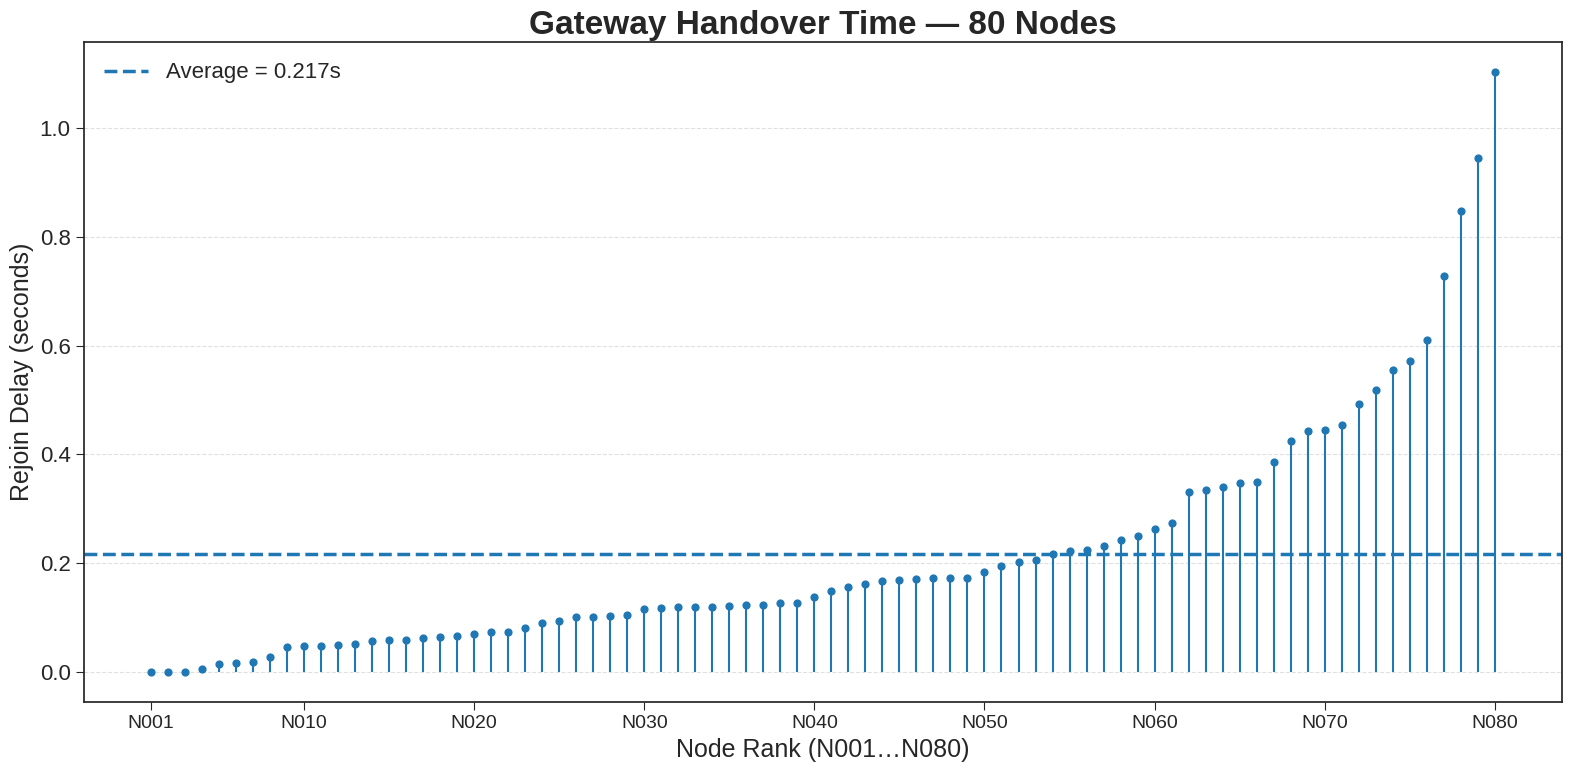

Write the Python code that produced this figure.
import pandas as pd
import matplotlib.pyplot as plt
import numpy as np

# Configuration
TIMEOUT_VALUE_SECONDS = 1.24415

# Raw Data
# NOTE: The join_blob may contain mixed event types; the script will filter them.
left_blob = """
2025-08-21T14:59:37.288083 0x55DA7FF0F238A844 NODE_LEFT
2025-08-21T14:59:37.968509 0xE26E0464A4FE9291 NODE_LEFT
2025-08-21T14:59:38.486381 0x0AB87C44C20B0149 NODE_LEFT
2025-08-21T14:59:38.668817 0x3879F53E18494531 NODE_LEFT
2025-08-21T14:59:39.043853 0xC48AACFD77448F11 NODE_LEFT
2025-08-21T14:59:39.279588 0x7AA3DC93896A316C NODE_LEFT
2025-08-21T14:59:39.468712 0x730E9A42C083C69A NODE_LEFT
2025-08-21T14:59:39.536493 0x4A59DBDDD9A34F45 NODE_LEFT
2025-08-21T14:59:39.834196 0xDF773BB80AF0C2F9 NODE_LEFT
2025-08-21T14:59:40.693654 0xBEBAD533DADE0490 NODE_LEFT
2025-08-21T14:59:40.718662 0x7E98AD7EB9DDF59E NODE_LEFT
2025-08-21T14:59:40.959672 0xDC878301DB6B0590 NODE_LEFT
2025-08-21T14:59:41.019688 0x0C9A20E2E5E6F54C NODE_LEFT
2025-08-21T14:59:41.044766 0xBCB2E712F6D078E2 NODE_LEFT
2025-08-21T14:59:41.254484 0x3EFC6553DEE09DD1 NODE_LEFT
2025-08-21T14:59:41.257268 0xB459710B9A8D5037 NODE_LEFT
2025-08-21T14:59:41.279746 0x613FD651ED0CEF84 NODE_LEFT
2025-08-21T14:59:41.281594 0xB7B971F84F29BAE7 NODE_LEFT
2025-08-21T14:59:41.522865 0xAD89E8BD0C51208E NODE_LEFT
2025-08-21T14:59:41.696605 0xED02BE5529D07C34 NODE_LEFT
2025-08-21T14:59:41.955909 0xFB986FD3DFD36E63 NODE_LEFT
2025-08-21T14:59:42.196499 0x151148302FD6F5A2 NODE_LEFT
2025-08-21T14:59:42.222006 0x377F90EF6D2719F0 NODE_LEFT
2025-08-21T14:59:42.312676 0x4FB05AEE6FCA046D NODE_LEFT
2025-08-21T14:59:42.412726 0x42ADEC8748A3212B NODE_LEFT
2025-08-21T14:59:42.427786 0x3EF06E4B72E98CCD NODE_LEFT
2025-08-21T14:59:42.450674 0x8C3BDCC588440DCA NODE_LEFT
2025-08-21T14:59:42.490823 0x150E3BE9B7C78815 NODE_LEFT
2025-08-21T14:59:42.674426 0xEB1CBDD50E237596 NODE_LEFT
2025-08-21T14:59:42.745690 0x57459F680F660A9F NODE_LEFT
2025-08-21T14:59:42.998832 0xBBD5A9C611DA3321 NODE_LEFT
2025-08-21T14:59:43.020633 0xC8B80BC5F6082B14 NODE_LEFT
2025-08-21T14:59:43.211879 0x70F6661004F7ACD8 NODE_LEFT
2025-08-21T14:59:43.212559 0xA95D8A2DF55E6C44 NODE_LEFT
2025-08-21T14:59:43.212853 0xD7594C7965872E3B NODE_LEFT
2025-08-21T14:59:43.213094 0xC4FAE708729C9496 NODE_LEFT
2025-08-21T14:59:43.263638 0xC5050714D7852A85 NODE_LEFT
2025-08-21T14:59:43.396857 0xC063EDB67C4CCA58 NODE_LEFT
2025-08-21T14:59:43.457906 0x6CE02E64CFA45053 NODE_LEFT
2025-08-21T14:59:43.458193 0x35CE7BC91E0F3535 NODE_LEFT
2025-08-21T14:59:43.549890 0x258B330DDDAFDE9C NODE_LEFT
2025-08-21T14:59:43.632510 0xF0191FAE600A683B NODE_LEFT
2025-08-21T14:59:43.633015 0x564C682ACC9A2E04 NODE_LEFT
2025-08-21T14:59:43.633414 0x92D09B92D4C096B7 NODE_LEFT
2025-08-21T14:59:43.633966 0x3D8C803B29CDFEE5 NODE_LEFT
2025-08-21T14:59:43.647538 0x44E5B4534F8DBC91 NODE_LEFT
2025-08-21T14:59:43.659789 0x62EA2424EC725377 NODE_LEFT
2025-08-21T14:59:43.699543 0x0314C3596BF55EB0 NODE_LEFT
2025-08-21T14:59:43.885973 0x13D398E530317D6F NODE_LEFT
2025-08-21T14:59:43.900760 0x9579960F203ADE95 NODE_LEFT
2025-08-21T14:59:43.911864 0xFDB6CC02C854CF1E NODE_LEFT
2025-08-21T14:59:43.916746 0x44B408F1766E0BF5 NODE_LEFT
2025-08-21T14:59:43.923663 0xCD9FC2F10292D689 NODE_LEFT
2025-08-21T14:59:43.933793 0xF32E9A8AD1330DAA NODE_LEFT
2025-08-21T14:59:44.028402 0xDCE0471FD437E359 NODE_LEFT
2025-08-21T14:59:44.209821 0x34CC9F023F7278AC NODE_LEFT
2025-08-21T14:59:44.230623 0xA8AA71AD0EECCFEA NODE_LEFT
2025-08-21T14:59:44.300291 0x18AEAF2D1A44956C NODE_LEFT
2025-08-21T14:59:44.392870 0x040877A02041BD1D NODE_LEFT
2025-08-21T14:59:44.484559 0xDBD14A8C2AB0CE32 NODE_LEFT
2025-08-21T14:59:44.523896 0x038C701874C52B20 NODE_LEFT
2025-08-21T14:59:44.534749 0x7AB893A1407FC78B NODE_LEFT
2025-08-21T14:59:44.688962 0x554EC897971DCF18 NODE_LEFT
2025-08-21T14:59:44.731809 0xC82CA0F38D2A15E9 NODE_LEFT
2025-08-21T14:59:44.786892 0x7DE4C0586D06974B NODE_LEFT
2025-08-21T14:59:44.906568 0x8287A487A221DC74 NODE_LEFT
2025-08-21T14:59:45.206827 0xB166C8B51AA6AFB4 NODE_LEFT
2025-08-21T14:59:45.216939 0x170A5A45AE7877A0 NODE_LEFT
2025-08-21T14:59:45.217850 0xBB3EB8601B7E9133 NODE_LEFT
2025-08-21T14:59:45.219623 0x17D0F99D09B254CD NODE_LEFT
2025-08-21T14:59:45.272853 0x0A833E78880C6DC5 NODE_LEFT
2025-08-21T14:59:45.276900 0x83C6ECAC460B23F3 NODE_LEFT
2025-08-21T14:59:45.489818 0x9AB59A717BC7F74D NODE_LEFT
2025-08-21T14:59:45.500134 0x663CFC5276CFCEAB NODE_LEFT
2025-08-21T14:59:45.501852 0x4A4698749A3DF602 NODE_LEFT
2025-08-21T14:59:45.520978 0xE465587BB61A99A9 NODE_LEFT
2025-08-21T14:59:45.730813 0x15D5017AA3800F1E NODE_LEFT
2025-08-21T14:59:45.737845 0x588D2578218A459B NODE_LEFT
2025-08-21T14:59:45.780915 0xF1B028C6B39693A5 NODE_LEFT
2025-08-21T14:59:46.486920 0x93B9409637347BA4 NODE_LEFT
"""

join_blob = """
2025-08-21T14:59:36.430711 0x55DA7FF0F238A844 NODE_JOINED
2025-08-21T14:59:36.949729 0xE26E0464A4FE9291 NODE_JOINED
2025-08-21T14:59:37.306627 0x0AB87C44C20B0149 NODE_JOINED
2025-08-21T14:59:37.587504 0x3879F53E18494531 NODE_JOINED
2025-08-21T14:59:37.857632 0xC48AACFD77448F11 NODE_JOINED
2025-08-21T14:59:38.063566 0x7AA3DC93896A316C NODE_JOINED
2025-08-21T14:59:38.290584 0x4A59DBDDD9A34F45 NODE_JOINED
2025-08-21T14:59:38.395211 0x730E9A42C083C69A NODE_JOINED
2025-08-21T14:59:38.529472 0x730E9A42C083C69A NODE_JOINED
2025-08-21T14:59:38.637556 0xDF773BB80AF0C2F9 NODE_JOINED
2025-08-21T14:59:39.621688 0xBEBAD533DADE0490 NODE_JOINED
2025-08-21T14:59:39.676589 0x7E98AD7EB9DDF59E NODE_JOINED
2025-08-21T14:59:39.805455 0xDC878301DB6B0590 NODE_JOINED
2025-08-21T14:59:39.816461 0xBCB2E712F6D078E2 NODE_JOINED
2025-08-21T14:59:39.838547 0x0C9A20E2E5E6F54C NODE_JOINED
2025-08-21T14:59:40.000695 0x0C9A20E2E5E6F54C NODE_JOINED
2025-08-21T14:59:40.087542 0xB459710B9A8D5037 NODE_JOINED
2025-08-21T14:59:40.130777 0x3EFC6553DEE09DD1 NODE_JOINED
2025-08-21T14:59:40.140517 0xB7B971F84F29BAE7 NODE_JOINED
2025-08-21T14:59:40.162774 0x613FD651ED0CEF84 NODE_JOINED
2025-08-21T14:59:40.324504 0xAD89E8BD0C51208E NODE_JOINED
2025-08-21T14:59:40.573425 0xED02BE5529D07C34 NODE_JOINED
2025-08-21T14:59:41.147749 0x377F90EF6D2719F0 NODE_JOINED
2025-08-21T14:59:41.276428 0x8C3BDCC588440DCA NODE_JOINED
2025-08-21T14:59:41.288427 0x3EF06E4B72E98CCD NODE_JOINED
2025-08-21T14:59:41.341529 0x150E3BE9B7C78815 NODE_JOINED
2025-08-21T14:59:41.375576 0x42ADEC8748A3212B NODE_JOINED
2025-08-21T14:59:41.406558 0x151148302FD6F5A2 NODE_JOINED
2025-08-21T14:59:41.418481 0x4FB05AEE6FCA046D NODE_JOINED
2025-08-21T14:59:41.558402 0xFB986FD3DFD36E63 NODE_JOINED
2025-08-21T14:59:41.568421 0x57459F680F660A9F NODE_JOINED
2025-08-21T14:59:41.602517 0xEB1CBDD50E237596 NODE_JOINED
2025-08-21T14:59:41.795414 0xC8B80BC5F6082B14 NODE_JOINED
2025-08-21T14:59:42.078439 0xC5050714D7852A85 NODE_JOINED
2025-08-21T14:59:42.088420 0xC4FAE708729C9496 NODE_JOINED
2025-08-21T14:59:42.243392 0xA95D8A2DF55E6C44 NODE_JOINED
2025-08-21T14:59:42.305414 0x258B330DDDAFDE9C NODE_JOINED
2025-08-21T14:59:42.315457 0x35CE7BC91E0F3535 NODE_JOINED
2025-08-21T14:59:42.336449 0x6CE02E64CFA45053 NODE_JOINED
2025-08-21T14:59:42.392666 0x70F6661004F7ACD8 NODE_JOINED
2025-08-21T14:59:42.402537 0xC063EDB67C4CCA58 NODE_JOINED
2025-08-21T14:59:42.413483 0xD7594C7965872E3B NODE_JOINED
2025-08-21T14:59:42.445481 0x35CE7BC91E0F3535 NODE_JOINED
2025-08-21T14:59:42.542355 0x62EA2424EC725377 NODE_JOINED
2025-08-21T14:59:42.607414 0x3D8C803B29CDFEE5 NODE_JOINED
2025-08-21T14:59:42.650651 0xF0191FAE600A683B NODE_JOINED
2025-08-21T14:59:42.727185 0x62EA2424EC725377 NODE_JOINED
2025-08-21T14:59:42.772094 0x62EA2424EC725377 NODE_JOINED
2025-08-21T14:59:42.824336 0xFDB6CC02C854CF1E NODE_JOINED
2025-08-21T14:59:42.834407 0xDCE0471FD437E359 NODE_JOINED
2025-08-21T14:59:42.846408 0x44B408F1766E0BF5 NODE_JOINED
2025-08-21T14:59:42.856447 0xBBD5A9C611DA3321 NODE_JOINED
2025-08-21T14:59:42.878441 0x9579960F203ADE95 NODE_JOINED
2025-08-21T14:59:42.911606 0xCD9FC2F10292D689 NODE_JOINED
2025-08-21T14:59:42.921454 0x44E5B4534F8DBC91 NODE_JOINED
2025-08-21T14:59:42.943599 0x564C682ACC9A2E04 NODE_JOINED
2025-08-21T14:59:42.976619 0x13D398E530317D6F NODE_JOINED
2025-08-21T14:59:43.027501 0x0314C3596BF55EB0 NODE_JOINED
2025-08-21T14:59:43.116430 0x92D09B92D4C096B7 NODE_JOINED
2025-08-21T14:59:43.160580 0x34CC9F023F7278AC NODE_JOINED
2025-08-21T14:59:43.170550 0xA8AA71AD0EECCFEA NODE_JOINED
2025-08-21T14:59:43.182468 0xF32E9A8AD1330DAA NODE_JOINED
2025-08-21T14:59:43.322436 0xDBD14A8C2AB0CE32 NODE_JOINED
2025-08-21T14:59:43.354420 0x038C701874C52B20 NODE_JOINED
2025-08-21T14:59:43.387424 0x18AEAF2D1A44956C NODE_JOINED
2025-08-21T14:59:43.409397 0x7AB893A1407FC78B NODE_JOINED
2025-08-21T14:59:43.561617 0x554EC897971DCF18 NODE_JOINED
2025-08-21T14:59:43.592431 0x040877A02041BD1D NODE_JOINED
2025-08-21T14:59:43.602363 0x7DE4C0586D06974B NODE_JOINED
2025-08-21T14:59:43.783094 0x8287A487A221DC74 NODE_JOINED
2025-08-21T14:59:43.828665 0xC82CA0F38D2A15E9 NODE_JOINED
2025-08-21T14:59:44.013483 0x83C6ECAC460B23F3 NODE_JOINED
2025-08-21T14:59:44.025458 0x170A5A45AE7877A0 NODE_JOINED
2025-08-21T14:59:44.099748 0x17D0F99D09B254CD NODE_JOINED
2025-08-21T14:59:44.112438 0xB166C8B51AA6AFB4 NODE_JOINED
2025-08-21T14:59:44.262467 0x663CFC5276CFCEAB NODE_JOINED
2025-08-21T14:59:44.321189 0xBB3EB8601B7E9133 NODE_JOINED
2025-08-21T14:59:44.414414 0xE465587BB61A99A9 NODE_JOINED
2025-08-21T14:59:44.501430 0x4A4698749A3DF602 NODE_JOINED
2025-08-21T14:59:44.511406 0x588D2578218A459B NODE_JOINED
2025-08-21T14:59:44.638168 0x0A833E78880C6DC5 NODE_JOINED
2025-08-21T14:59:44.638817 0xF1B028C6B39693A5 NODE_JOINED
2025-08-21T14:59:44.653403 0x15D5017AA3800F1E NODE_JOINED
2025-08-21T14:59:45.190064 0x9AB59A717BC7F74D NODE_JOINED
2025-08-21T14:59:45.291412 0x93B9409637347BA4 NODE_JOINED
2025-08-21T14:59:52.419463 0x13D398E530317D6F NODE_LEFT
2025-08-21T14:59:52.530745 0x588D2578218A459B NODE_LEFT
2025-08-21T14:59:52.692746 0x6CE02E64CFA45053 NODE_LEFT
2025-08-21T14:59:52.967912 0x13D398E530317D6F NODE_JOINED
2025-08-21T14:59:53.154810 0x6CE02E64CFA45053 NODE_JOINED
"""

# Data Processing
def parse_blob(blob: str) -> pd.DataFrame:
    rows = []
    for line in blob.strip().splitlines():
        parts = line.strip().split()
        if len(parts) < 3:
            continue
        ts, addr, evt = parts[0], parts[1], parts[2]
        rows.append({"timestamp": ts, "node_address": addr, "event": evt})
    df = pd.DataFrame(rows)
    if not df.empty:
        df["timestamp"] = pd.to_datetime(df["timestamp"])
    return df

# Parse raw blobs
df_join_raw = parse_blob(join_blob)
df_left_raw = parse_blob(left_blob)

# Clean JOIN data: filter for JOIN events, sort by time, keep first per address
# This is a robust way to handle mixed event types in the blob
df_join = (
    df_join_raw[df_join_raw["event"] == "NODE_JOINED"]
    .sort_values("timestamp")
    .drop_duplicates(subset="node_address", keep="first")
    .reset_index(drop=True)
)

# Clean LEFT data: filter for LEFT events, sort by time, keep first per address
df_left = (
    df_left_raw[df_left_raw["event"] == "NODE_LEFT"]
    .sort_values("timestamp")
    .drop_duplicates(subset="node_address", keep="first")
    .reset_index(drop=True)
)

# Matching and Calculation
# Find common addresses between the cleaned datasets
join_set = set(df_join["node_address"])
left_set = set(df_left["node_address"])
common_addrs = sorted(list(join_set & left_set))

# Calculate adjusted time for LEFT events
TIMEOUT_DELTA = pd.to_timedelta(TIMEOUT_VALUE_SECONDS, unit='s')
df_left["adjusted_left_time"] = df_left["timestamp"] - TIMEOUT_DELTA

# Filter both frames to only include common addresses for a clean merge
df_join_m = df_join[df_join["node_address"].isin(common_addrs)]
df_left_m = df_left[df_left["node_address"].isin(common_addrs)]

merged = pd.merge(
    df_left_m[["node_address", "timestamp", "adjusted_left_time"]],
    df_join_m[["node_address", "timestamp"]],
    on="node_address",
    suffixes=("_left", "_joined"),
)
if merged.empty:
    raise RuntimeError("No matching addresses found after filtering.")

# Calculate the final time difference
merged["final_difference"] = merged["timestamp_joined"] - merged["adjusted_left_time"]

# Prepare final result table
result = merged[["node_address", "timestamp_left", "adjusted_left_time", "timestamp_joined", "final_difference"]].copy()
result = result.rename(columns={
    "timestamp_left": "Original_Left_Time",
    "adjusted_left_time": f"Adjusted_Left_Time (-{TIMEOUT_VALUE_SECONDS:.5f}s)",
    "timestamp_joined": "Rejoined_Time",
    "final_difference": "Final_Time_Difference",
})

# Calculate seconds and clip negative values to zero for plotting/stats
result["diff_seconds_raw"] = result["Final_Time_Difference"].dt.total_seconds()
result["diff_seconds"] = result["diff_seconds_raw"].clip(lower=0.0)

# Save any rows with negative differences to a CSV for inspection
neg_rows = result[result["diff_seconds_raw"] < 0].copy()
if not neg_rows.empty:
    neg_rows.to_csv("gateway_handover_80nodes_negative_rows.csv", index=False)
    print(f"Found {len(neg_rows)} negative values; saved to 'gateway_handover_80nodes_negative_rows.csv'.")

# Create ranks for plotting
result = result.sort_values("diff_seconds", kind="mergesort").reset_index(drop=True)
result["rank"] = np.arange(1, len(result) + 1)
result["rank_label"] = result["rank"].apply(lambda i: f"N{i:03d}")
result[["rank_label", "node_address", "diff_seconds", "Original_Left_Time", "Rejoined_Time"]].to_csv(
    "gateway_handover_80nodes_rank_mapping.csv", index=False
)
print(f"Rank mapping saved to 'gateway_handover_80nodes_rank_mapping.csv' ({len(result)} entries)")

# Statistics
avg = result["diff_seconds"].mean()
n = len(result)
print(f"Sample Size N={n} | Average Rejoin Delay: {avg:.3f}s")

# Visualization (Lollipop Plot)
plt.style.use('seaborn-v0_8-ticks')
plt.rcParams.update({'font.size': 16})

x = result["rank"].values
y = result["diff_seconds"].values

plt.figure(figsize=(16, 8))
plt.vlines(x, 0, y, linewidth=1.5)
plt.scatter(x, y, s=24)

plt.axhline(avg, linestyle="--", linewidth=2.5, label=f"Average = {avg:.3f}s")

# Configure x-axis ticks to avoid overcrowding
step = 10
ticks = sorted(set([1] + list(range(step, n, step)) + [n]))
plt.xticks(ticks, [f"N{i:03d}" for i in ticks], fontsize=14)

plt.title(f"Gateway Handover Time — {n} Nodes", fontsize=24, fontweight='bold')
plt.xlabel(f"Node Rank (N001…N{n:03d})", fontsize=18)
plt.ylabel("Rejoin Delay (seconds)", fontsize=18)
plt.grid(axis="y", linestyle="--", alpha=0.6)
plt.legend(loc="upper left", prop={'size': 16})
plt.tight_layout()

plt.savefig("gateway_handover_80nodes_lollipop.pdf", bbox_inches='tight')
plt.show()
